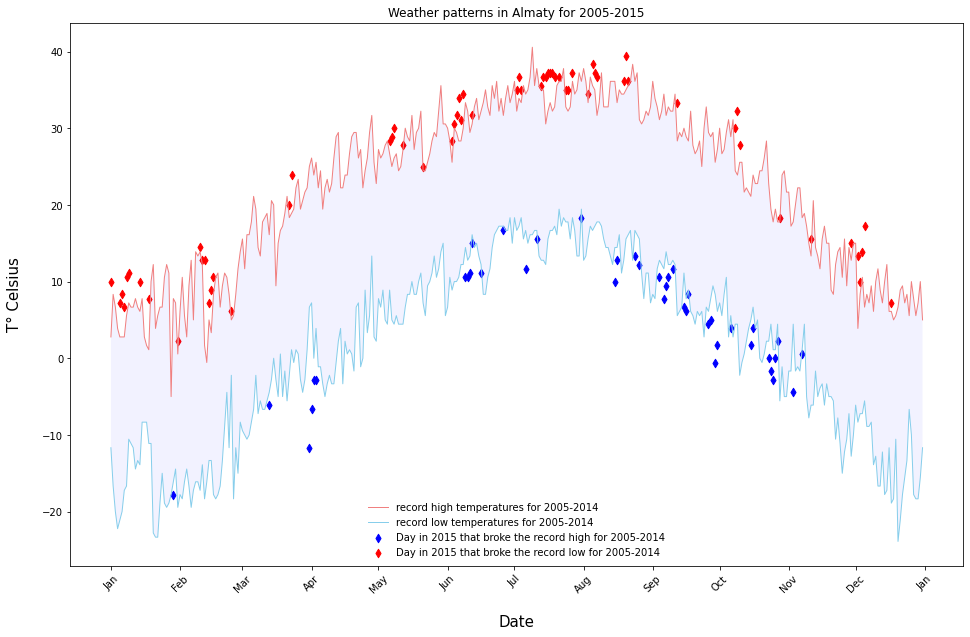

Source data for this figure (header and first rows):
STATION, NAME, DATE, TAVG, TMAX, TMIN
KZ000036870, ALMATY, KZ, 2005-01-01, 29, 37, 23
KZ000036870, ALMATY, KZ, 2005-01-02, 26, 31, 20
KZ000036870, ALMATY, KZ, 2005-01-03, 24, 38, 16
KZ000036870, ALMATY, KZ, 2005-01-04, 22, 27, 19
KZ000036870, ALMATY, KZ, 2005-01-05, 28, 37, 23
KZ000036870, ALMATY, KZ, 2005-01-06, 34, 37, 31
KZ000036870, ALMATY, KZ, 2005-01-07, 29, 35, 26
KZ000036870, ALMATY, KZ, 2005-01-08, 34, 40, 28
KZ000036870, ALMATY, KZ, 2005-01-09, 31, 35, 29
KZ000036870, ALMATY, KZ, 2005-01-10, 31, 34, 29
KZ000036870, ALMATY, KZ, 2005-01-11, 26, 35, 20
KZ000036870, ALMATY, KZ, 2005-01-12, 33, 46, 20
KZ000036870, ALMATY, KZ, 2005-01-13, 32, 36, 29
KZ000036870, ALMATY, KZ, 2005-01-14, 28, 34, 24
KZ000036870, ALMATY, KZ, 2005-01-15, 23, 31, 20
KZ000036870, ALMATY, KZ, 2005-01-16, 21, 24, 19
KZ000036870, ALMATY, KZ, 2005-01-17, 24, 29, 19
KZ000036870, ALMATY, KZ, 2005-01-18, 23, 26, 18
KZ000036870, ALMATY, KZ, 2005-01-19, 19, 29, 12
KZ000036870, ALMATY, KZ, 2005-01-20, 25, 39, 16
KZ000036870, ALMATY, KZ, 2005-01-21, 25, 37, 20
KZ000036870, ALMATY, KZ, 2005-01-22, 23, 32, 19
KZ000036870, ALMATY, KZ, 2005-01-23, 22, 27, 17
KZ000036870, ALMATY, KZ, 2005-01-24, 15, 17, 13
KZ000036870, ALMATY, KZ, 2005-01-25, 5, 14, -2
KZ000036870, ALMATY, KZ, 2005-01-26, 1, 6, -3
KZ000036870, ALMATY, KZ, 2005-01-27, 3, 9, -2
KZ000036870, ALMATY, KZ, 2005-01-28, 6, 14, 0
KZ000036870, ALMATY, KZ, 2005-01-29, 11, 19, 6
KZ000036870, ALMATY, KZ, 2005-01-30, 8, 13, 6
KZ000036870, ALMATY, KZ, 2005-01-31, 1, 9, -3
KZ000036870, ALMATY, KZ, 2005-02-01, 2, 7, 0
KZ000036870, ALMATY, KZ, 2005-02-02, 3, 9, -1
KZ000036870, ALMATY, KZ, 2005-02-03, 9, 14, 5
KZ000036870, ALMATY, KZ, 2005-02-04, 9, 12, 6
KZ000036870, ALMATY, KZ, 2005-02-05, 6, 14, 2
KZ000036870, ALMATY, KZ, 2005-02-06, 5, 14, -1
KZ000036870, ALMATY, KZ, 2005-02-07, 11, 23, 4
KZ000036870, ALMATY, KZ, 2005-02-08, 14, 27, 6
KZ000036870, ALMATY, KZ, 2005-02-09, 19, 33, 11
KZ000036870, ALMATY, KZ, 2005-02-10, 19, 29, 12
KZ000036870, ALMATY, KZ, 2005-02-11, 24, 38, 16
KZ000036870, ALMATY, KZ, 2005-02-12, 24, 28, 21
KZ000036870, ALMATY, KZ, 2005-02-13, 22, 26, 20
KZ000036870, ALMATY, KZ, 2005-02-14, 21, 23, 19
KZ000036870, ALMATY, KZ, 2005-02-15, 16, 21, 8
KZ000036870, ALMATY, KZ, 2005-02-16, 4, 11, 0
KZ000036870, ALMATY, KZ, 2005-02-17, 4, 13, -1
KZ000036870, ALMATY, KZ, 2005-02-18, 6, 17, 0
KZ000036870, ALMATY, KZ, 2005-02-19, 11, 26, 2
KZ000036870, ALMATY, KZ, 2005-02-20, 18, 33, 8
KZ000036870, ALMATY, KZ, 2005-02-21, 31, 52, 16
KZ000036870, ALMATY, KZ, 2005-02-22, 41, 51, 30
KZ000036870, ALMATY, KZ, 2005-02-23, 37, 44, 33
KZ000036870, ALMATY, KZ, 2005-02-24, 31, 36, 29
KZ000036870, ALMATY, KZ, 2005-02-25, 28, 34, 23
KZ000036870, ALMATY, KZ, 2005-02-26, 28, 36, 20
KZ000036870, ALMATY, KZ, 2005-02-27, 36, 53, 24
KZ000036870, ALMATY, KZ, 2005-02-28, 35, 43, 27
KZ000036870, ALMATY, KZ, 2005-03-01, 33, 45, 23
... 2,598 more rows
